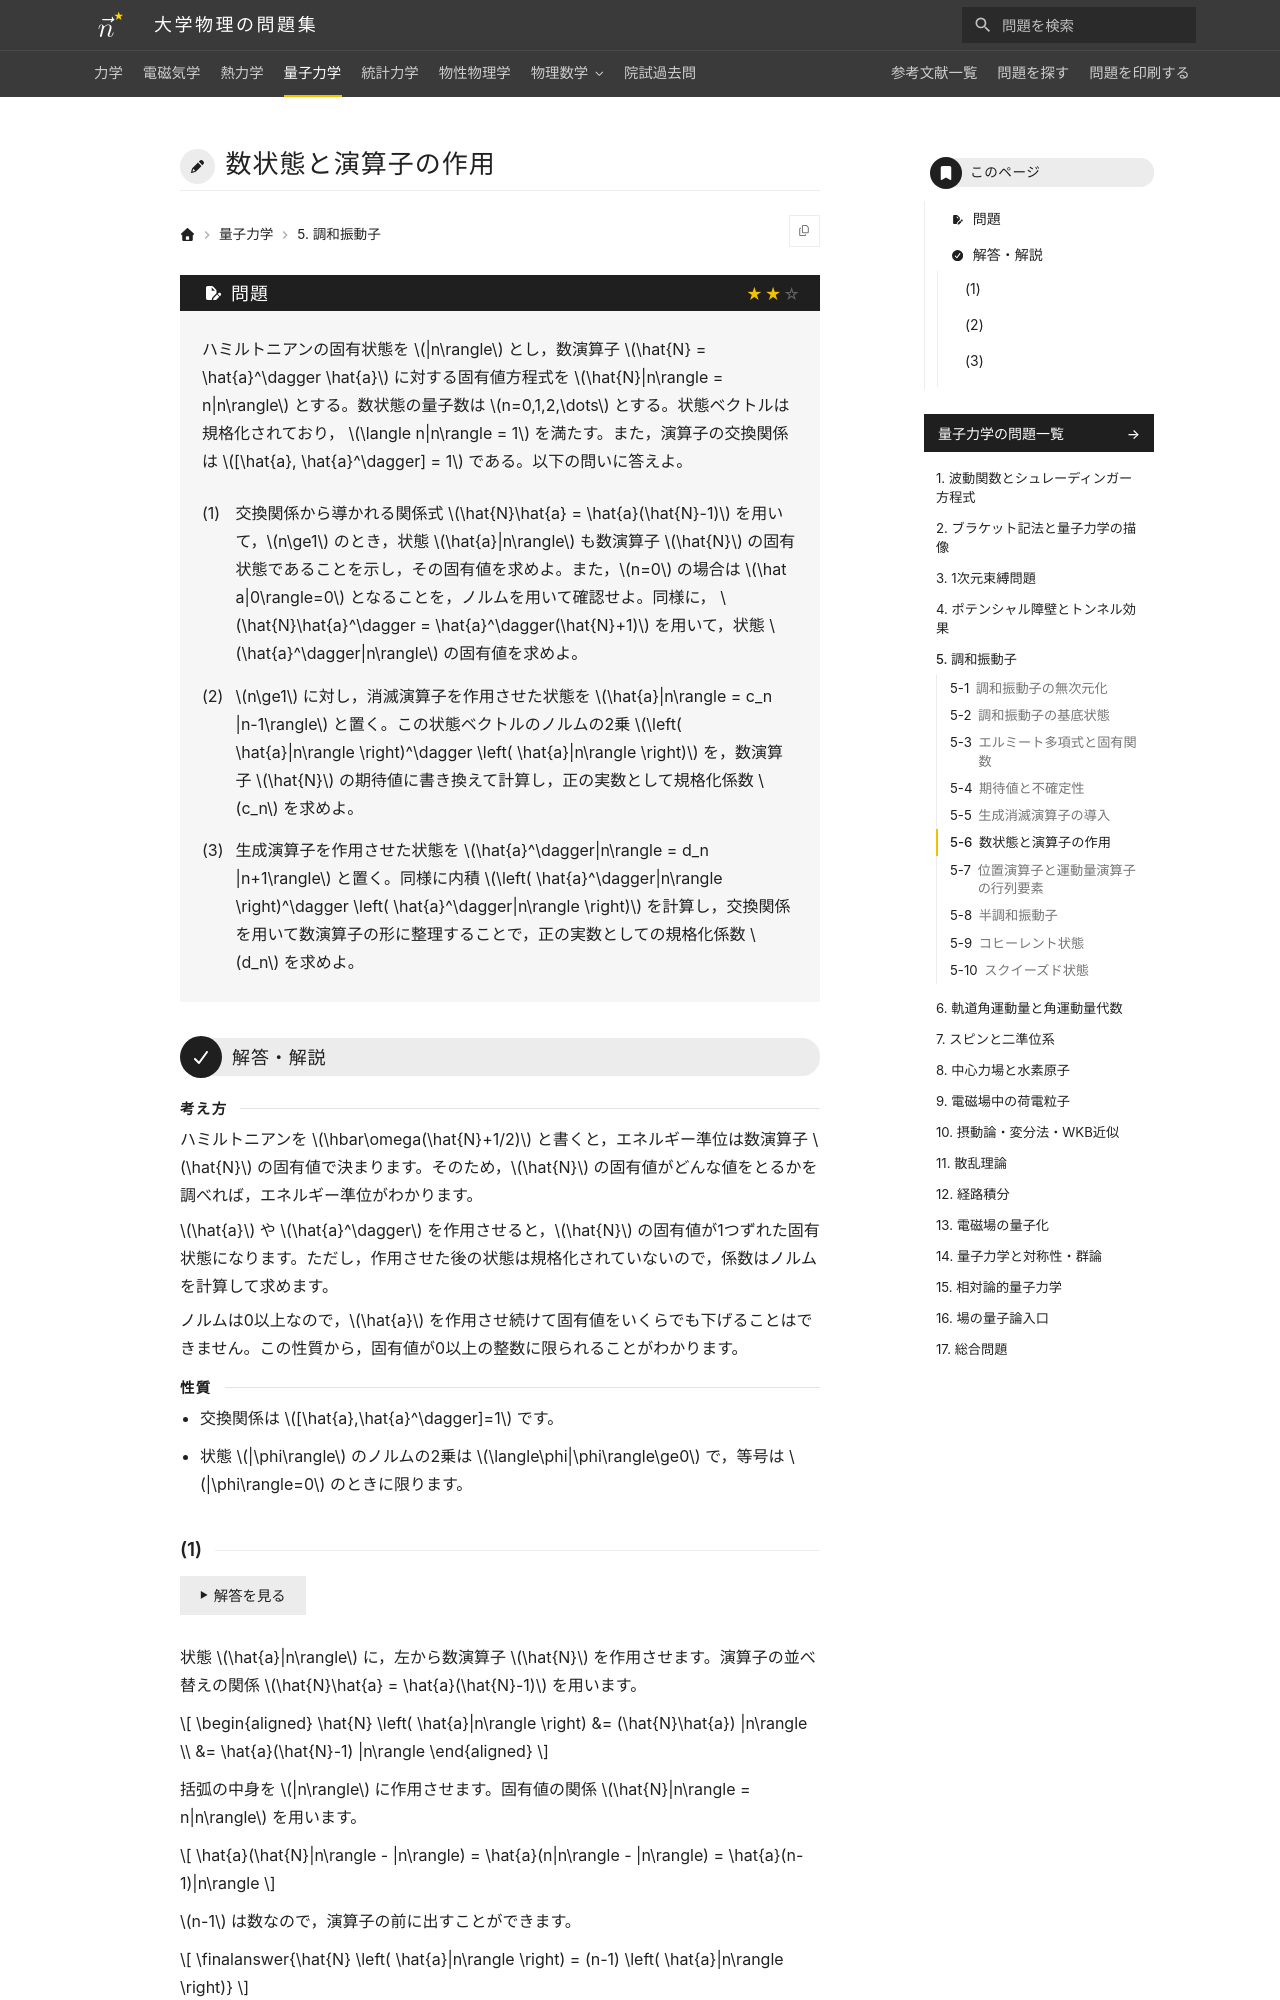

repository: Nanana-2/physics-site · page: 04quantum_mechanics/05/05_060/index.html · generator: mkdocs

---
tags:
  - 標準
---

# 数状態と演算子の作用

## 問題
ハミルトニアンの固有状態を $|n\rangle$ とし，数演算子 $\hat{N} = \hat{a}^\dagger \hat{a}$ に対する固有値方程式を $\hat{N}|n\rangle = n|n\rangle$ とする。数状態の量子数は $n=0,1,2,\dots$ とする。状態ベクトルは規格化されており， $\langle n|n\rangle = 1$ を満たす。また，演算子の交換関係は $[\hat{a}, \hat{a}^\dagger] = 1$ である。以下の問いに答えよ。

(1) 交換関係から導かれる関係式 $\hat{N}\hat{a} = \hat{a}(\hat{N}-1)$ を用いて，$n\ge1$ のとき，状態 $\hat{a}|n\rangle$ も数演算子 $\hat{N}$ の固有状態であることを示し，その固有値を求めよ。また，$n=0$ の場合は $\hat a|0\rangle=0$ となることを，ノルムを用いて確認せよ。同様に， $\hat{N}\hat{a}^\dagger = \hat{a}^\dagger(\hat{N}+1)$ を用いて，状態 $\hat{a}^\dagger|n\rangle$ の固有値を求めよ。

(2) $n\ge1$ に対し，消滅演算子を作用させた状態を $\hat{a}|n\rangle = c_n |n-1\rangle$ と置く。この状態ベクトルのノルムの2乗 $\left( \hat{a}|n\rangle \right)^\dagger \left( \hat{a}|n\rangle \right)$ を，数演算子 $\hat{N}$ の期待値に書き換えて計算し，正の実数として規格化係数 $c_n$ を求めよ。

(3) 生成演算子を作用させた状態を $\hat{a}^\dagger|n\rangle = d_n |n+1\rangle$ と置く。同様に内積 $\left( \hat{a}^\dagger|n\rangle \right)^\dagger \left( \hat{a}^\dagger|n\rangle \right)$ を計算し，交換関係を用いて数演算子の形に整理することで，正の実数としての規格化係数 $d_n$ を求めよ。

---

## 解答・解説

<div class="approach" markdown>
ハミルトニアンを $\hbar\omega(\hat{N}+1/2)$ と書くと，エネルギー準位は数演算子 $\hat{N}$ の固有値で決まります。そのため，$\hat{N}$ の固有値がどんな値をとるかを調べれば，エネルギー準位がわかります。

$\hat{a}$ や $\hat{a}^\dagger$ を作用させると，$\hat{N}$ の固有値が1つずれた固有状態になります。ただし，作用させた後の状態は規格化されていないので，係数はノルムを計算して求めます。

ノルムは0以上なので，$\hat{a}$ を作用させ続けて固有値をいくらでも下げることはできません。この性質から，固有値が0以上の整数に限られることがわかります。
</div>

<div class="approach-points" markdown>
- 交換関係は $[\hat{a},\hat{a}^\dagger]=1$ です。
- 状態 $|\phi\rangle$ のノルムの2乗は $\langle\phi|\phi\rangle\ge0$ で，等号は $|\phi\rangle=0$ のときに限ります。
</div>
